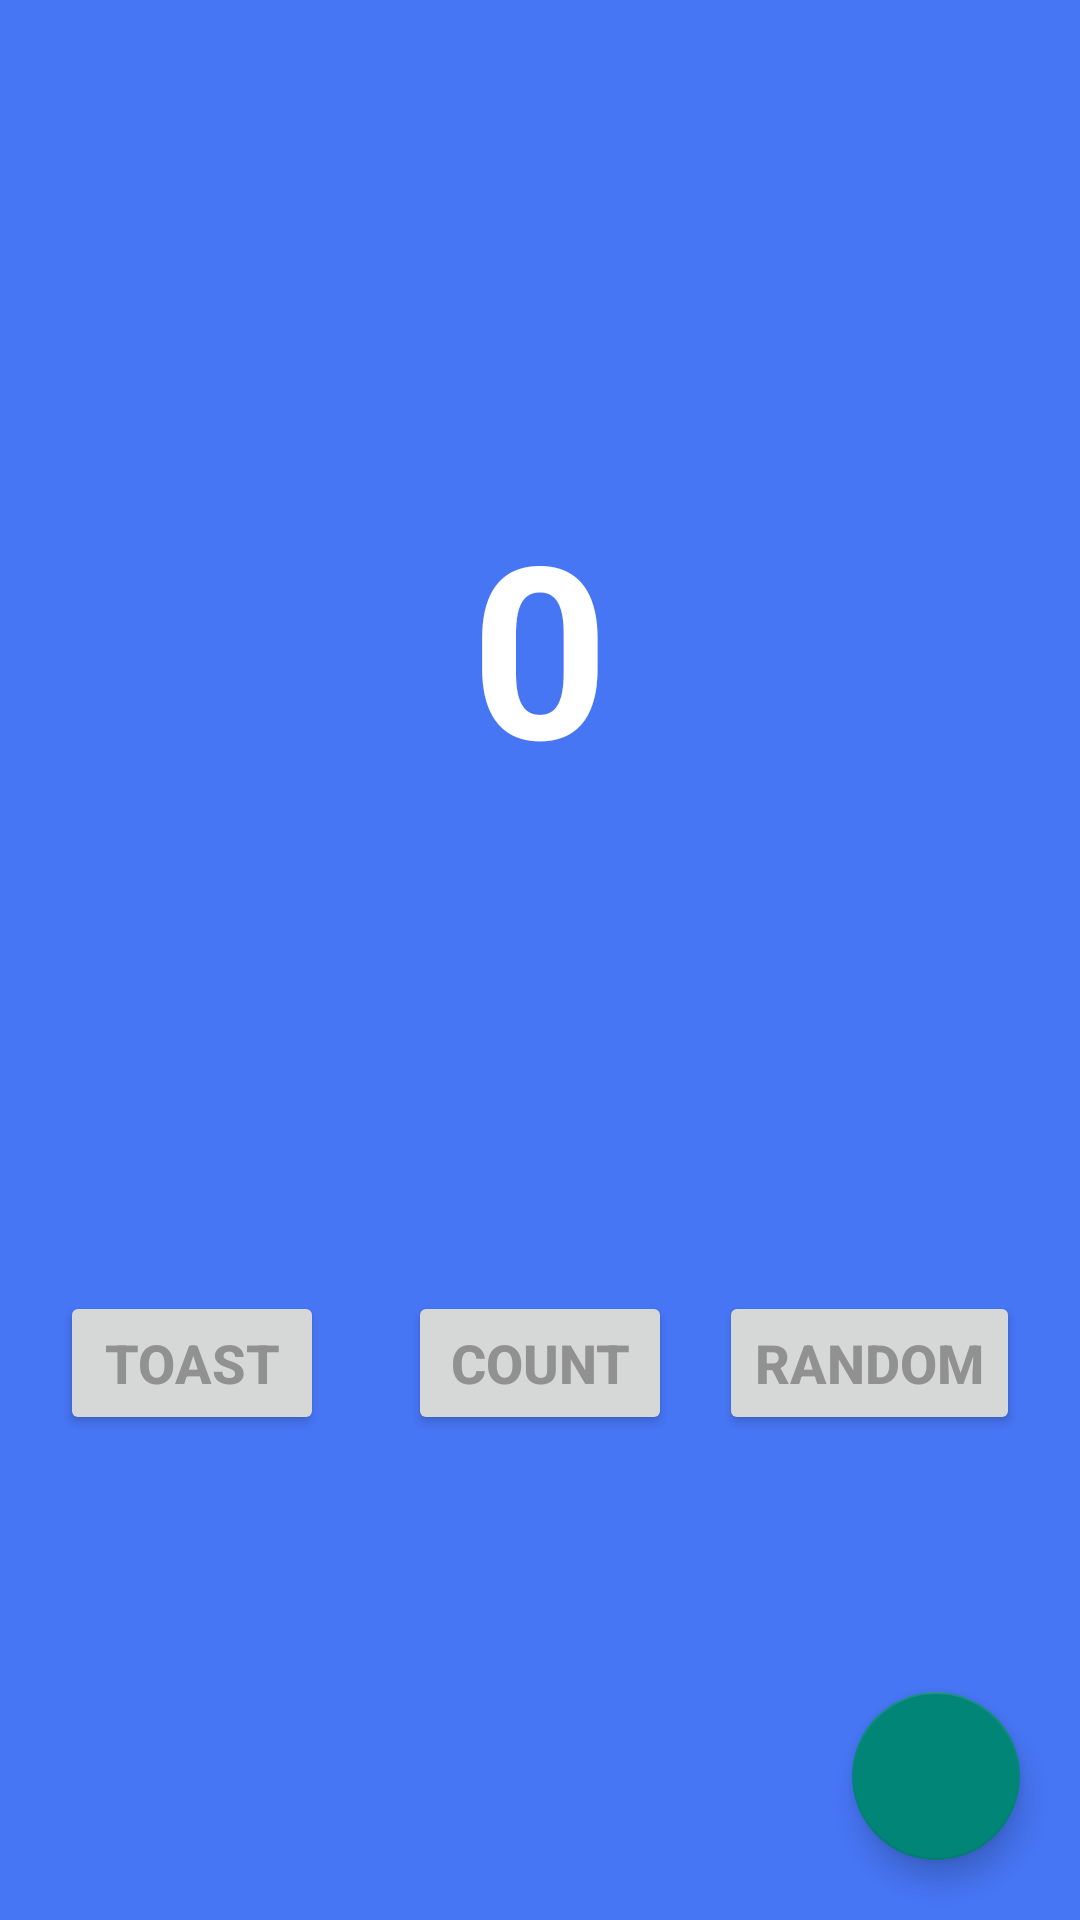

Produce the Android XML layout that renders to this screen, including the resource entries it uses.
<!-- AndroidManifest.xml: application theme AppTheme -->
<!-- res/layout/activity_main.xml -->
<?xml version="1.0" encoding="utf-8"?>
<androidx.constraintlayout.widget.ConstraintLayout xmlns:android="http://schemas.android.com/apk/res/android"
    xmlns:app="http://schemas.android.com/apk/res-auto"
    xmlns:tools="http://schemas.android.com/tools"
    android:layout_width="match_parent"
    android:layout_height="match_parent"
    android:background="#4776F5"
    tools:context=".MainActivity">

    <TextView
        android:id="@+id/helloWorld"
        android:layout_width="wrap_content"
        android:layout_height="wrap_content"
        android:text="0"
        android:textSize="80dp"
        android:textColor="@color/white"
        app:layout_constraintBottom_toTopOf="@+id/next"
        app:layout_constraintEnd_toEndOf="parent"
        app:layout_constraintStart_toStartOf="parent"
        app:layout_constraintTop_toTopOf="parent" />

    <androidx.appcompat.widget.AppCompatButton
        android:id="@+id/toast"
        android:layout_width="wrap_content"
        android:layout_height="wrap_content"
        app:layout_constraintBottom_toBottomOf="parent"
        app:layout_constraintStart_toStartOf="parent"
        android:layout_marginStart="20dp"
        app:layout_constraintTop_toBottomOf="@id/helloWorld"
        android:text="TOAST"
        android:textStyle="bold"
        />

    <androidx.appcompat.widget.AppCompatButton
        android:id="@+id/next"
        android:layout_width="wrap_content"
        android:layout_height="wrap_content"
        app:layout_constraintBottom_toBottomOf="parent"
        app:layout_constraintStart_toStartOf="parent"
        app:layout_constraintEnd_toEndOf="parent"
        app:layout_constraintTop_toBottomOf="@id/helloWorld"
        android:text="COUNT"
        android:textStyle="bold"
        />

    <androidx.appcompat.widget.AppCompatButton
        android:id="@+id/random"
        android:layout_width="wrap_content"
        android:layout_height="wrap_content"
        app:layout_constraintBottom_toBottomOf="parent"
        app:layout_constraintEnd_toEndOf="parent"
        android:layout_marginEnd="20dp"
        app:layout_constraintTop_toBottomOf="@id/helloWorld"
        android:text="RANDOM"
        android:textStyle="bold"
        />

    <com.google.android.material.floatingactionbutton.FloatingActionButton
        android:id="@+id/floating"
        android:layout_width="wrap_content"
        android:layout_height="wrap_content"
        app:layout_constraintBottom_toBottomOf="parent"
        app:layout_constraintEnd_toEndOf="parent"
        android:layout_marginEnd="20dp"
        android:layout_marginBottom="20dp"
        android:src="@drawable/ic_baseline_add_24"
        />

</androidx.constraintlayout.widget.ConstraintLayout>
<!-- resources referenced by this layout -->
<resources>
  <color name="white">#FFFFFFFF</color>
  <style name="AppTheme" parent="Theme.Design.Light.NoActionBar">
          <item name="android:textColor">@color/gray</item>
          <item name="android:textSize">18dp</item>
          <item name="android:textStyle">bold</item>
      </style>
  <color name="gray">#929191</color>
</resources>
